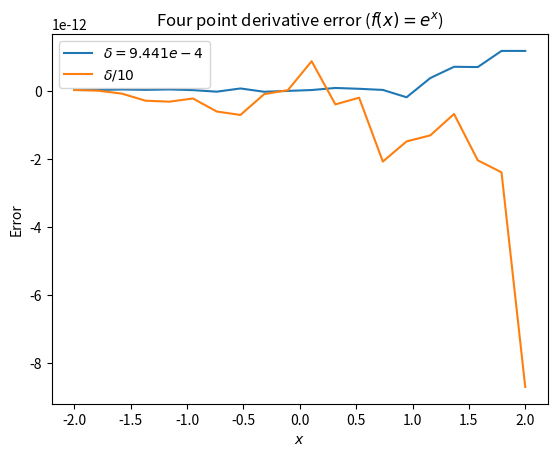
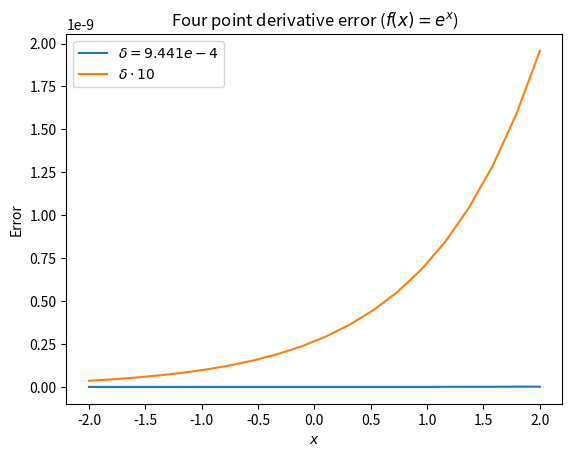
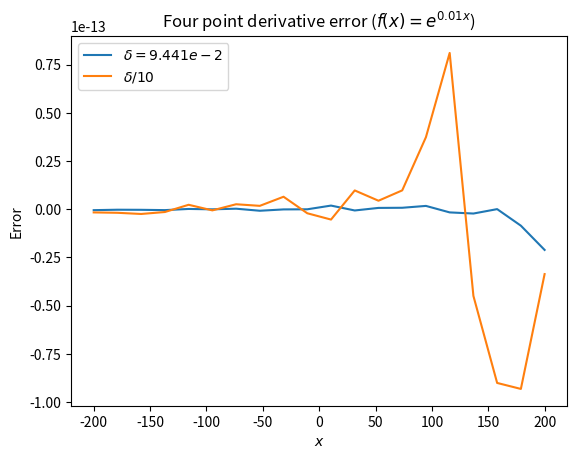
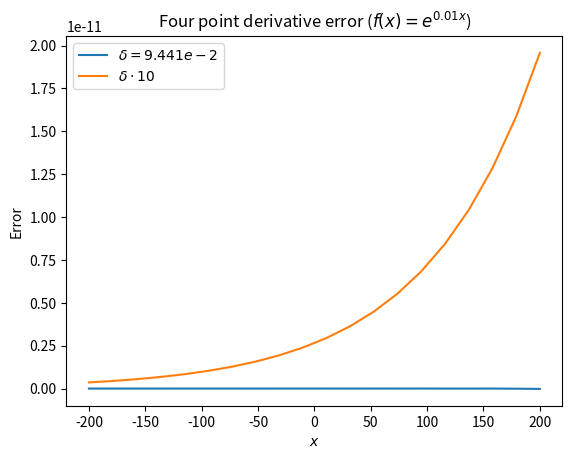

These charts were generated, in order, by the following Python code:
import numpy as np
import matplotlib.pyplot as plt

def func1(x):
    return np.exp(x)

def func2(x):
    return np.exp(0.01*x)

def deriv(func, x, dx):
    return (8*func(x+dx)-8*func(x-dx) + func(x-2*dx) - func(x+2*dx)) / (12*dx)


interval = np.linspace(-2, 2, 20)
true1 = func1(interval)
myderiv1 = deriv(func1, interval, 9.441e-4)
bigderiv1 = deriv(func1, interval, 9.441e-3)
smallderiv1 = deriv(func1, interval, 9.44e-5)

plt.figure()
plt.plot(interval, (true1-myderiv1), label=r'$\delta = 9.441e-4$')
plt.plot(interval, (true1-smallderiv1), label=r'$\delta/10$')
plt.title(r'Four point derivative error ($f(x)=e^x$)')
plt.xlabel(r'$x$')
plt.ylabel(r'Error')
plt.legend()

plt.figure()
plt.plot(interval, (true1-myderiv1), label=r'$\delta = 9.441e-4$')
plt.plot(interval, (true1-bigderiv1), label=r'$\delta \cdot 10$')
plt.title(r'Four point derivative error ($f(x)=e^x$)')
plt.xlabel(r'$x$')
plt.ylabel(r'Error')
plt.legend()

interval2 = np.linspace(-200, 200, 20)
true2 = 0.01*func2(interval2) #derivative of exp(0.01x) is 0.01*exp(0.01x)
myderiv2 = deriv(func2, interval2, 9.441e-2)
bigderiv2 = deriv(func2, interval2, 9.441e-1)
smallderiv2 = deriv(func2, interval2, 9.441e-3)

plt.figure()
plt.plot(interval2, (true2-myderiv2), label=r'$\delta = 9.441e-2$')
plt.plot(interval2, (true2-smallderiv2), label=r'$\delta/10$')
plt.title(r'Four point derivative error ($f(x)=e^{0.01x}$)')
plt.xlabel(r'$x$')
plt.ylabel(r'Error')
plt.legend()

plt.figure()
plt.plot(interval2, (true2-myderiv2), label=r'$\delta = 9.441e-2$')
plt.plot(interval2, (true2-bigderiv2), label=r'$\delta \cdot 10$')
plt.title(r'Four point derivative error ($f(x)=e^{0.01x}$)')
plt.xlabel(r'$x$')
plt.ylabel(r'Error')
plt.legend()
plt.show()
